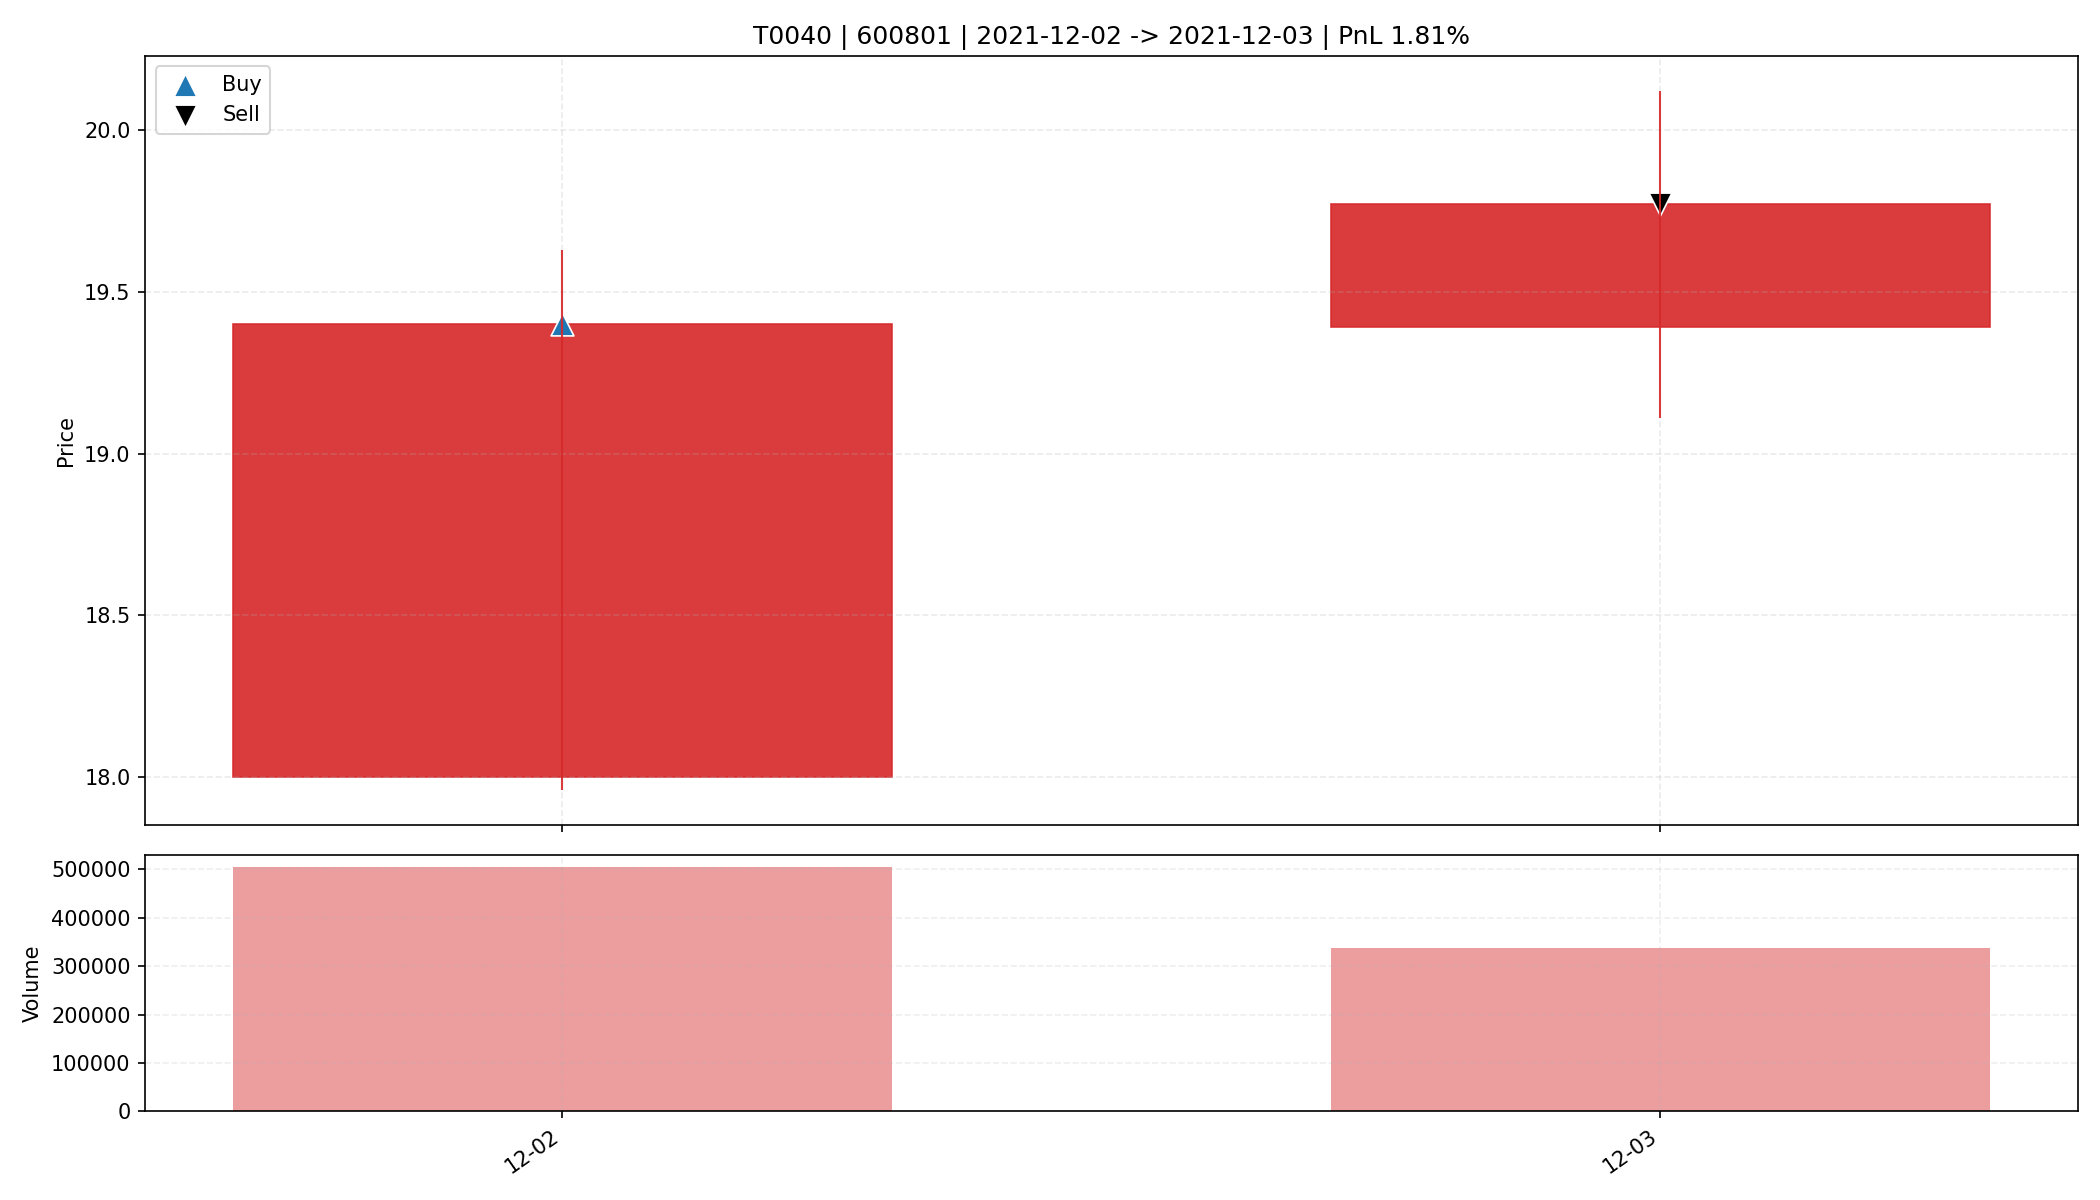

The file beside this chart, header and first rows:
date, open, high, low, close, amount, volume, trade_id, code, buy_date, sell_date, buy_price, sell_price, matched_shares, buy_reason, sell_reason, sell_profit_pct, sell_hold_days, is_buy_day, is_sell_day, holding_day_index
2021-12-02, 18.0, 19.63, 17.96, 19.4, 958295936, 504897, T0040, 600801, 2021-12-02, 2021-12-03, 19.4, 19.77, 850.0, 前10日振幅8.6%, 阳线涨幅7.8%, 突破均线, 放量2.0倍(温和+爆发…, 主动止盈半仓-MA5乖离率7.28%>7.00%, 1.805, 1.0, True, False, 0
2021-12-03, 19.39, 20.12, 19.11, 19.77, 658918784, 337013, T0040, 600801, 2021-12-02, 2021-12-03, 19.4, 19.77, 850.0, 前10日振幅8.6%, 阳线涨幅7.8%, 突破均线, 放量2.0倍(温和+爆发…, 主动止盈半仓-MA5乖离率7.28%>7.00%, 1.805, 1.0, False, True, 1
